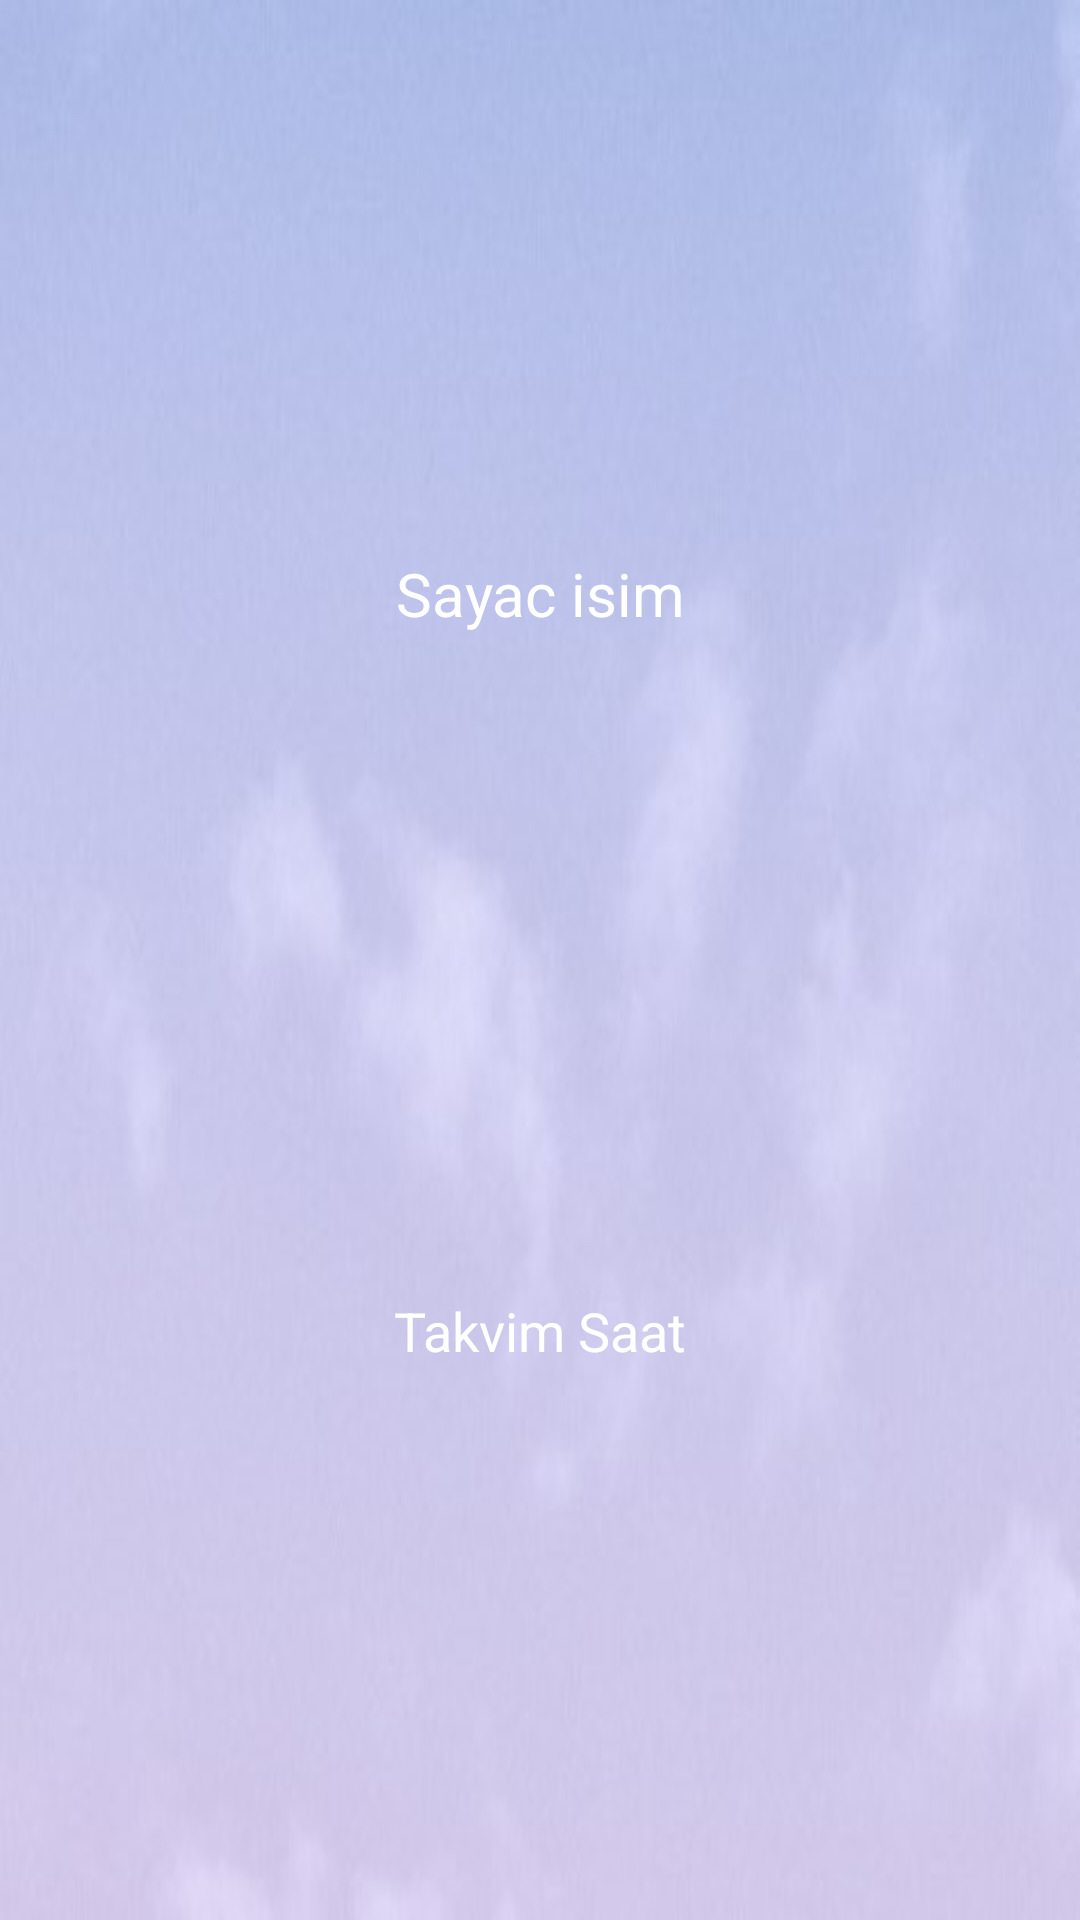

Layout XML and referenced resources for this Android screen:
<!-- AndroidManifest.xml: application theme Theme.SayacGeriSayim -->
<!-- res/layout/recycler_row.xml -->
<?xml version="1.0" encoding="utf-8"?>
<LinearLayout xmlns:android="http://schemas.android.com/apk/res/android"
    android:layout_width="match_parent"
    android:layout_height="wrap_content"
    android:layout_margin="15dp"
    android:background="@drawable/img_1"
    android:gravity="center"
    android:orientation="vertical">

    <TextView
        android:id="@+id/recyclerisimtext"
        android:layout_width="match_parent"
        android:layout_height="wrap_content"
        android:layout_margin="5dp"
        android:gravity="center"
        android:text="Sayac isim"
        android:textColor="#FFFFFF"
        android:textSize="20sp"></TextView>

    <ImageView
        android:id="@+id/recyclerView"
        android:layout_width="337dp"
        android:layout_height="200dp"
        android:layout_gravity="center"
        android:layout_margin="5dp"></ImageView>

    <TextView
        android:id="@+id/recyclertakvimsaatText"
        android:layout_width="match_parent"
        android:layout_height="wrap_content"
        android:layout_margin="5dp"
        android:gravity="center"
        android:text="Takvim Saat"
        android:textColor="#FFFFFF"
        android:textSize="18sp"></TextView>

</LinearLayout>
<!-- resources referenced by this layout -->
<resources>
  <!-- drawable img_1: png bitmap (drawable, 76554 bytes) -->
  <style name="Theme.SayacGeriSayim" parent="Theme.MaterialComponents.DayNight.DarkActionBar">
          
          <item name="colorPrimary">@color/purple_500</item>
          <item name="colorPrimaryVariant">@color/purple_700</item>
          <item name="colorOnPrimary">@color/white</item>
          
          <item name="colorSecondary">@color/teal_200</item>
          <item name="colorSecondaryVariant">@color/teal_700</item>
          <item name="colorOnSecondary">@color/black</item>
          
          <item name="android:statusBarColor">?attr/colorPrimaryVariant</item>
          
      </style>
  <!-- not gathered from this repository: default colours our renderer supplied (Android Studio template values) -->
  <color name="purple_500">#FF6200EE</color>
  <color name="purple_700">#FF3700B3</color>
  <color name="teal_200">#FF03DAC5</color>
  <color name="teal_700">#FF018786</color>
  <color name="black">#FF000000</color>
  <color name="white">#FFFFFFFF</color>
</resources>
